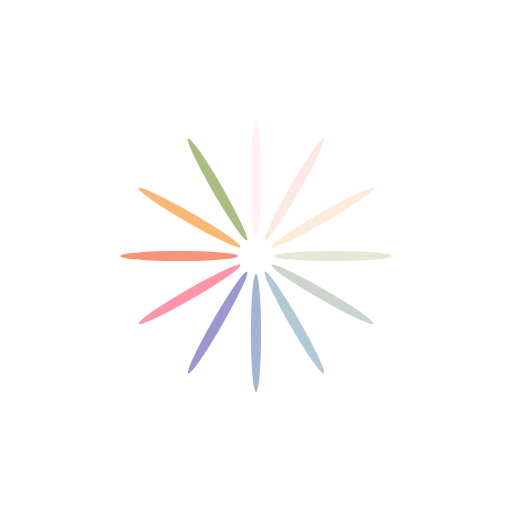
t = 0.00 s
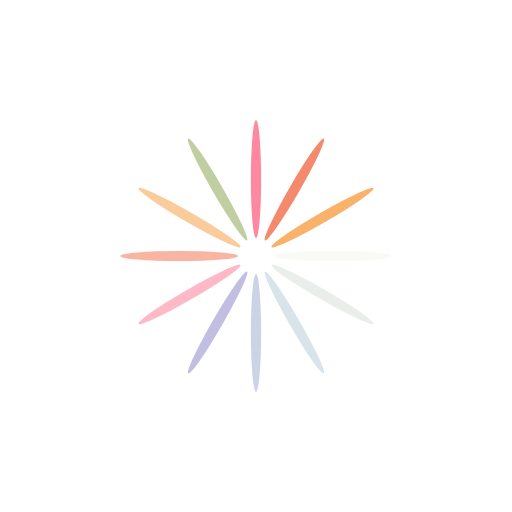
t = 0.25 s
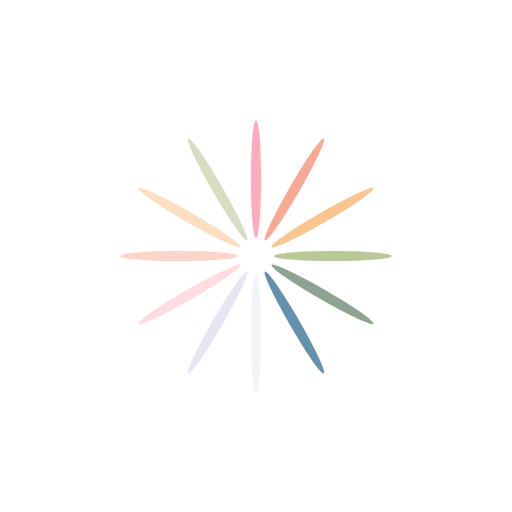
t = 0.50 s
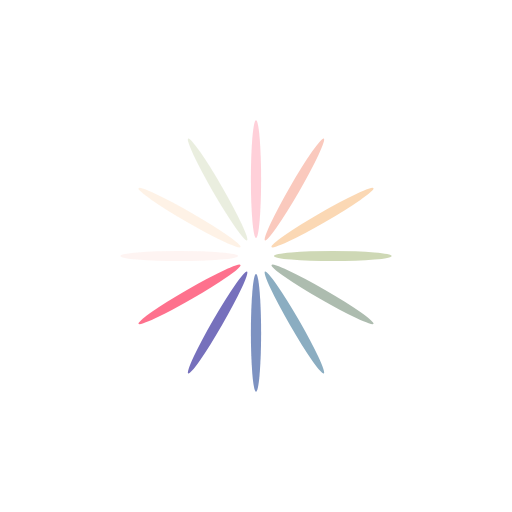
t = 0.75 s

The animated SVG that drew these frames (rendered in a browser with its animation timeline set to each time). Animation: 12 SMIL elements (animate=12); one cycle of 1.00 s, repeats indefinitely.

<?xml version="1.0" encoding="utf-8"?>
<svg xmlns="http://www.w3.org/2000/svg" xmlns:xlink="http://www.w3.org/1999/xlink" style="margin: auto; background: rgb(255, 255, 255); display: block; shape-rendering: auto;" width="200px" height="200px" viewBox="0 0 100 100" preserveAspectRatio="xMidYMid">
<g transform="rotate(0 50 50)">
  <rect x="49" y="23.5" rx="1" ry="11.5" width="2" height="23" fill="#fe718d">
    <animate attributeName="opacity" values="1;0" keyTimes="0;1" dur="1s" begin="-0.9166666666666666s" repeatCount="indefinite"></animate>
  </rect>
</g><g transform="rotate(30 50 50)">
  <rect x="49" y="23.5" rx="1" ry="11.5" width="2" height="23" fill="#f47e60">
    <animate attributeName="opacity" values="1;0" keyTimes="0;1" dur="1s" begin="-0.8333333333333334s" repeatCount="indefinite"></animate>
  </rect>
</g><g transform="rotate(60 50 50)">
  <rect x="49" y="23.5" rx="1" ry="11.5" width="2" height="23" fill="#f8b26a">
    <animate attributeName="opacity" values="1;0" keyTimes="0;1" dur="1s" begin="-0.75s" repeatCount="indefinite"></animate>
  </rect>
</g><g transform="rotate(90 50 50)">
  <rect x="49" y="23.5" rx="1" ry="11.5" width="2" height="23" fill="#abbd81">
    <animate attributeName="opacity" values="1;0" keyTimes="0;1" dur="1s" begin="-0.6666666666666666s" repeatCount="indefinite"></animate>
  </rect>
</g><g transform="rotate(120 50 50)">
  <rect x="49" y="23.5" rx="1" ry="11.5" width="2" height="23" fill="#849b87">
    <animate attributeName="opacity" values="1;0" keyTimes="0;1" dur="1s" begin="-0.5833333333333334s" repeatCount="indefinite"></animate>
  </rect>
</g><g transform="rotate(150 50 50)">
  <rect x="49" y="23.5" rx="1" ry="11.5" width="2" height="23" fill="#6492ac">
    <animate attributeName="opacity" values="1;0" keyTimes="0;1" dur="1s" begin="-0.5s" repeatCount="indefinite"></animate>
  </rect>
</g><g transform="rotate(180 50 50)">
  <rect x="49" y="23.5" rx="1" ry="11.5" width="2" height="23" fill="#637cb5">
    <animate attributeName="opacity" values="1;0" keyTimes="0;1" dur="1s" begin="-0.4166666666666667s" repeatCount="indefinite"></animate>
  </rect>
</g><g transform="rotate(210 50 50)">
  <rect x="49" y="23.5" rx="1" ry="11.5" width="2" height="23" fill="#6a63b6">
    <animate attributeName="opacity" values="1;0" keyTimes="0;1" dur="1s" begin="-0.3333333333333333s" repeatCount="indefinite"></animate>
  </rect>
</g><g transform="rotate(240 50 50)">
  <rect x="49" y="23.5" rx="1" ry="11.5" width="2" height="23" fill="#fe718d">
    <animate attributeName="opacity" values="1;0" keyTimes="0;1" dur="1s" begin="-0.25s" repeatCount="indefinite"></animate>
  </rect>
</g><g transform="rotate(270 50 50)">
  <rect x="49" y="23.5" rx="1" ry="11.5" width="2" height="23" fill="#f47e60">
    <animate attributeName="opacity" values="1;0" keyTimes="0;1" dur="1s" begin="-0.16666666666666666s" repeatCount="indefinite"></animate>
  </rect>
</g><g transform="rotate(300 50 50)">
  <rect x="49" y="23.5" rx="1" ry="11.5" width="2" height="23" fill="#f8b26a">
    <animate attributeName="opacity" values="1;0" keyTimes="0;1" dur="1s" begin="-0.08333333333333333s" repeatCount="indefinite"></animate>
  </rect>
</g><g transform="rotate(330 50 50)">
  <rect x="49" y="23.5" rx="1" ry="11.5" width="2" height="23" fill="#abbd81">
    <animate attributeName="opacity" values="1;0" keyTimes="0;1" dur="1s" begin="0s" repeatCount="indefinite"></animate>
  </rect>
</g>
<!-- [ldio] generated by https://loading.io/ --></svg>